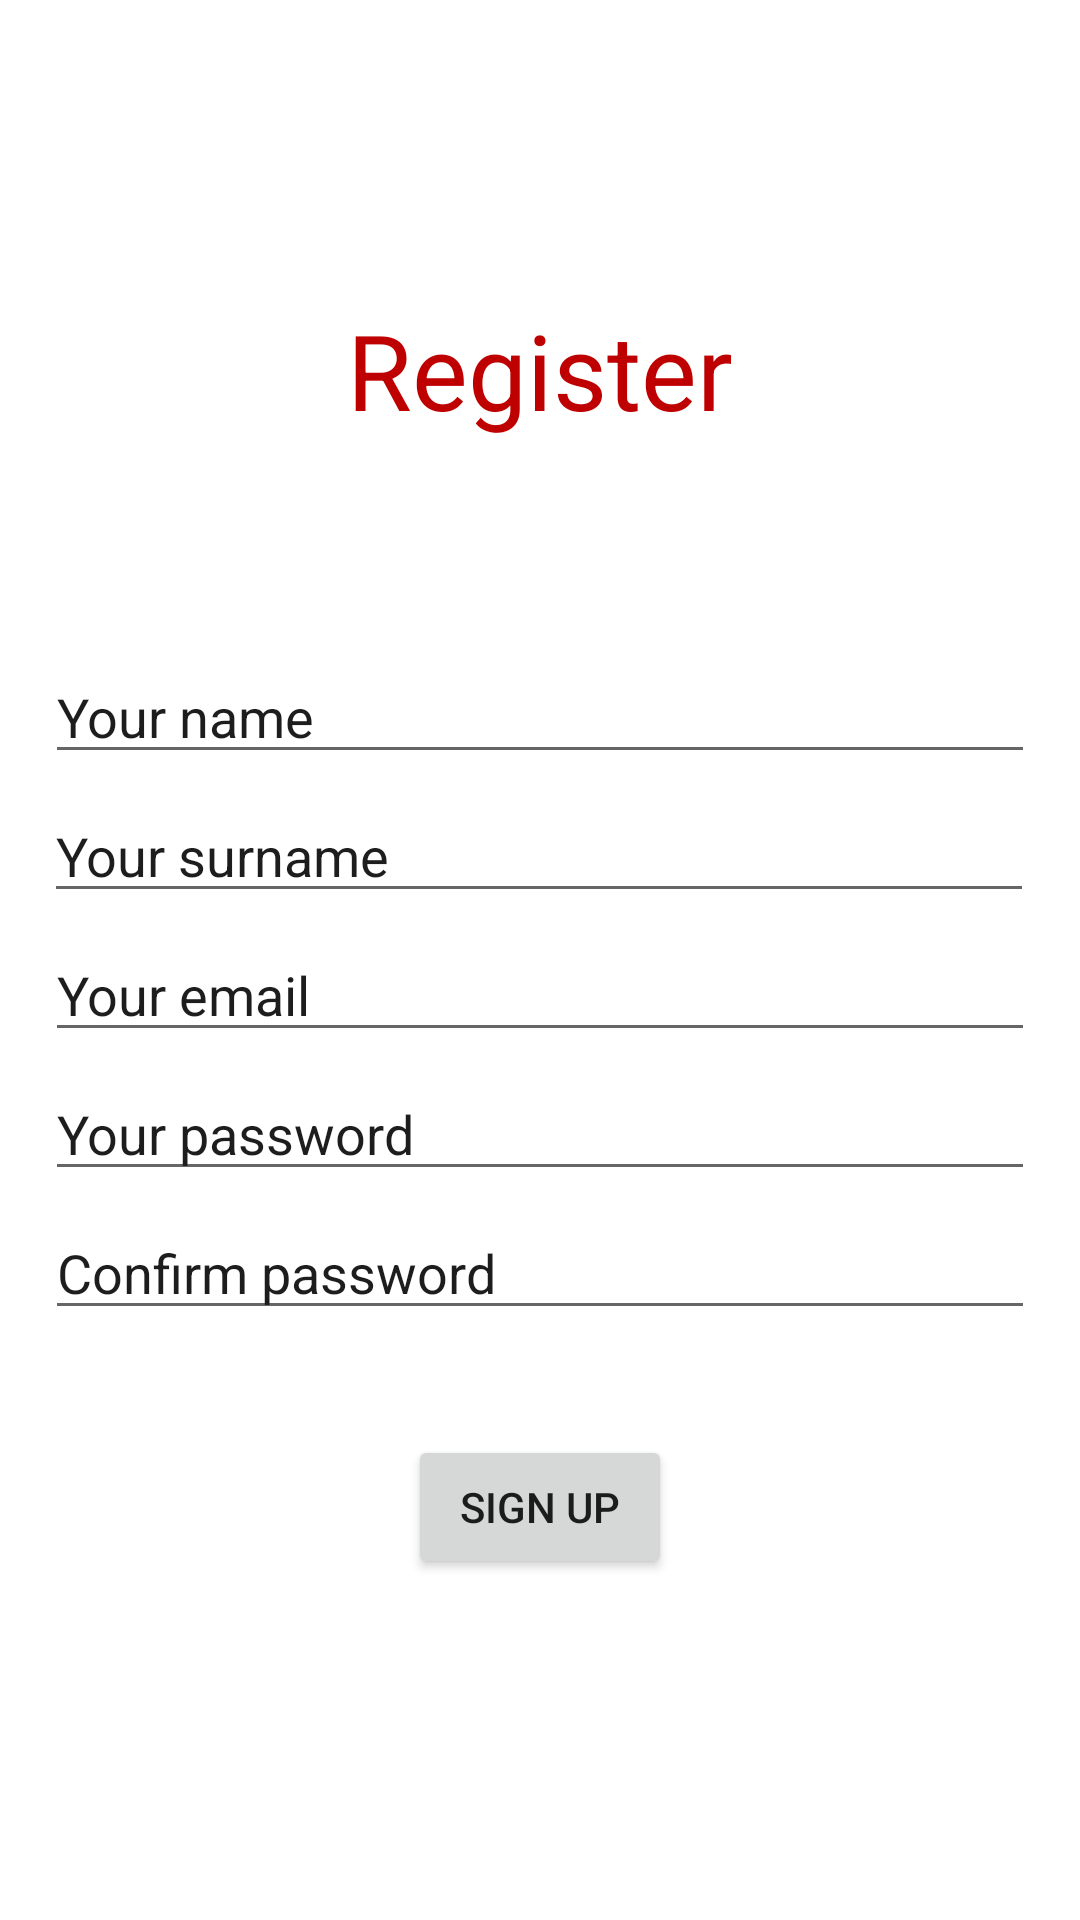

Android layout source for this screen:
<!-- AndroidManifest.xml: application theme Theme.Autoshare -->
<!-- res/layout/fragment_registration.xml -->
<?xml version="1.0" encoding="utf-8"?>
<androidx.constraintlayout.widget.ConstraintLayout  xmlns:android="http://schemas.android.com/apk/res/android"
xmlns:tools="http://schemas.android.com/tools"
xmlns:app="http://schemas.android.com/apk/res-auto"
android:layout_width="match_parent"
android:layout_height="match_parent"
tools:context=".ui.auth.RegistrationFragment"
android:background="@color/white">

<TextView
    android:id="@+id/loginFragmentText"
    android:text = "@string/register"
    android:textSize = "35sp"
    android:textColor="@color/basic_red"
    android:layout_width="wrap_content"
    android:layout_height="wrap_content"
    android:layout_marginTop="100dp"
    android:layout_marginBottom="100dp"
    app:layout_constraintBottom_toTopOf="@+id/registerFragmentName"
    app:layout_constraintEnd_toEndOf="parent"
    app:layout_constraintHorizontal_bias="0.5"
    app:layout_constraintStart_toStartOf="parent"
    app:layout_constraintTop_toTopOf="parent"
    android:layout_alignParentTop = "true"
    android:layout_centerHorizontal = "true" />

<EditText
    android:id="@+id/registerFragmentName"
    android:layout_width="330dp"
    android:layout_height="0dp"
    android:layout_marginTop="70dp"
    android:autofillHints="personGivenName"
    android:textColor="@color/basic_red"
    android:ems="10"
    android:hint="@string/name"
    android:textColorHint="@color/basic_grey"
    android:inputType="textPersonName"
    app:layout_constraintEnd_toEndOf="parent"
    app:layout_constraintHorizontal_bias="0.5"
    app:layout_constraintStart_toStartOf="parent"
    app:layout_constraintTop_toBottomOf="@+id/loginFragmentText"/>


<EditText
    android:id="@+id/registerFragmentSurname"
    android:layout_width="330dp"
    android:layout_height="0dp"
    android:layout_marginTop="5dp"
    android:textColor="@color/basic_red"
    android:autofillHints="personFamilyName"
    android:hint="@string/surname"
    android:textColorHint="@color/basic_grey"
    android:inputType="textPersonName"
    app:layout_constraintEnd_toEndOf="parent"
    app:layout_constraintHorizontal_bias="0.493"
    app:layout_constraintStart_toStartOf="parent"
    app:layout_constraintTop_toBottomOf="@+id/registerFragmentName" />

<EditText
    android:id="@+id/registerFragmentEmail"
    android:layout_width="330dp"
    android:layout_height="0dp"
    android:layout_marginTop="5dp"
    android:textColor="@color/basic_red"
    android:autofillHints="emailAddress"
    android:ems="10"
    android:hint="@string/prompt_email"
    android:textColorHint="@color/basic_grey"
    android:inputType="textEmailAddress"
    app:layout_constraintEnd_toEndOf="parent"
    app:layout_constraintHorizontal_bias="0.5"
    app:layout_constraintStart_toStartOf="parent"
    app:layout_constraintTop_toBottomOf="@+id/registerFragmentSurname" />



<EditText
    android:id="@+id/registerFragmentPassword"
    android:layout_width="330dp"
    android:layout_height="0dp"
    android:layout_marginTop="5dp"
    android:textColor="@color/basic_red"
    android:autofillHints="newPassword"
    android:ems="10"
    android:hint="@string/prompt_password"
    android:textColorHint="@color/basic_grey"
    android:inputType="textPassword"
    app:layout_constraintEnd_toEndOf="parent"
    app:layout_constraintHorizontal_bias="0.5"
    app:layout_constraintStart_toStartOf="parent"
    app:layout_constraintTop_toBottomOf="@+id/registerFragmentEmail" />


<EditText
    android:id="@+id/registerFragmentPasswordConfirm"
    android:layout_width="330dp"
    android:layout_height="0dp"
    android:layout_marginTop="5dp"
    android:autofillHints="newPassword"
    android:ems="10"
    android:hint="@string/confirm_password"
    android:textColorHint="@color/basic_grey"
    android:inputType="textPassword"
    android:textColor="@color/basic_red"
    app:layout_constraintEnd_toEndOf="parent"
    app:layout_constraintHorizontal_bias="0.5"
    app:layout_constraintStart_toStartOf="parent"
    app:layout_constraintTop_toBottomOf="@+id/registerFragmentPassword" />

<Button
    android:id="@+id/registerFragmentButton"
    android:layout_width="wrap_content"
    android:layout_height="48dp"
    android:layout_marginTop="35dp"
    android:text="@string/sign_up"
    app:layout_constraintEnd_toEndOf="parent"
    app:layout_constraintStart_toStartOf="parent"
    app:layout_constraintTop_toBottomOf="@+id/registerFragmentPasswordConfirm" />

</androidx.constraintlayout.widget.ConstraintLayout>
<!-- resources referenced by this layout -->
<resources>
  <color name="basic_grey">#1d1d1d</color>
  <color name="basic_red">#bf0000</color>
  <color name="white">#FFFFFFFF</color>
  <string name="confirm_password">Confirm password</string>
  <string name="name">Your name</string>
  <string name="prompt_email">Your email</string>
  <string name="prompt_password">Your password</string>
  <string name="register">Register</string>
  <string name="sign_up">Sign up</string>
  <string name="surname">Your surname</string>
  <style name="Theme.Autoshare" parent="Theme.MaterialComponents.Light.NoActionBar">
          
          <item name="colorPrimary">#bf0000</item>
          <item name="colorPrimaryVariant">#870000</item>
          <item name="colorOnPrimary">#dddddd</item>
          <item name="colorSurface">#eeeeee</item>
          <item name="colorError">#fa4c2e</item>
          
          <item name="colorSecondary">#444444</item>
          <item name="colorSecondaryVariant">#1d1d1d</item>
          <item name="colorOnSecondary">#111111</item>
          
          <item name="android:statusBarColor" tools:targetApi="l">#bf0000</item>
          
  
          <item name="colorPrimaryDark">#870000</item>
  
          <item name="android:windowDrawsSystemBarBackgrounds">true</item>
  
      </style>
</resources>
